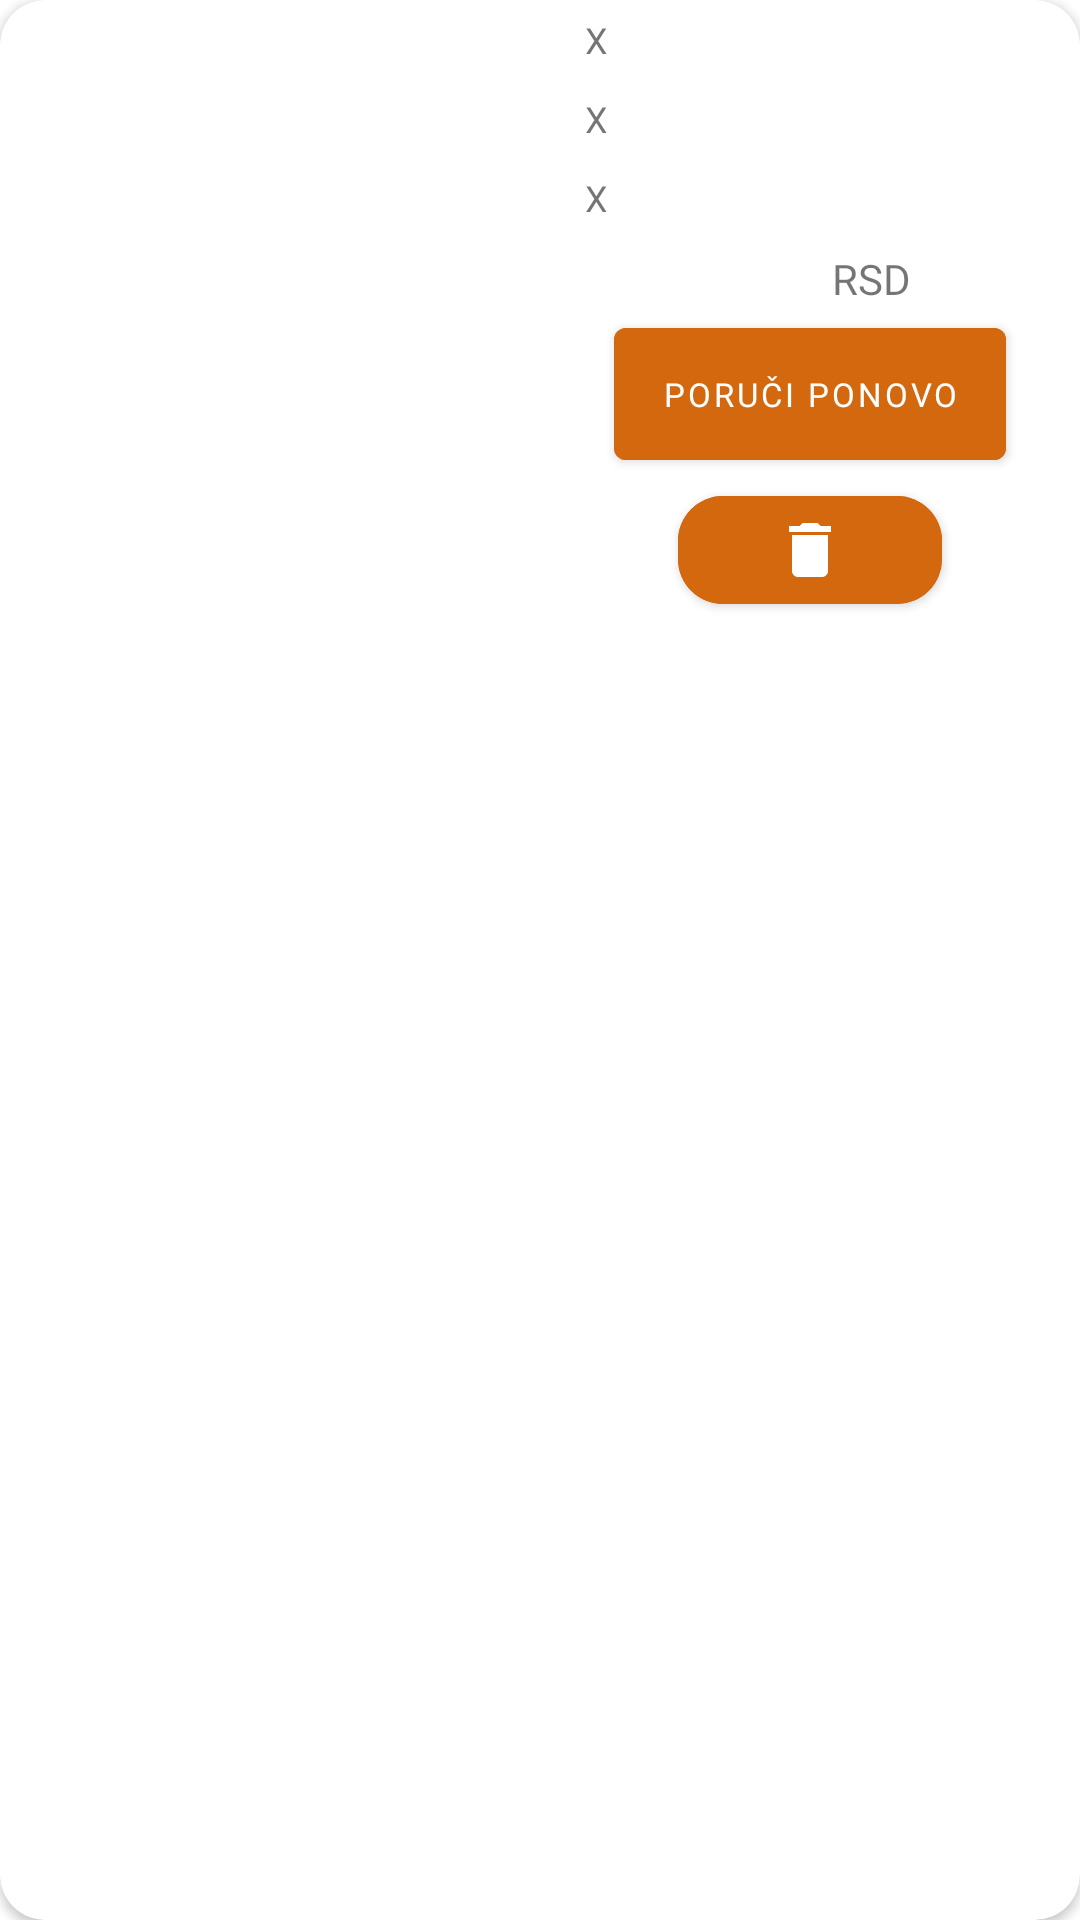

Write the Android layout XML for this screen, with the resource values it uses.
<!-- AndroidManifest.xml: application theme Theme.CestLaVieUzice -->
<!-- res/layout/dishitemorders.xml -->
<?xml version="1.0" encoding="utf-8"?>
<layout xmlns:android="http://schemas.android.com/apk/res/android"
    xmlns:app="http://schemas.android.com/apk/res-auto"
    xmlns:tools="http://schemas.android.com/tools">

    <androidx.cardview.widget.CardView
        android:layout_width="match_parent"
        android:layout_height="250dp"
        app:cardCornerRadius="15dp"
        android:layout_margin="8dp"
        android:elevation="15dp">
        <androidx.constraintlayout.widget.ConstraintLayout
            android:layout_width="match_parent"
            android:layout_height="250dp">
            <LinearLayout
                    android:layout_width="match_parent"
                    android:layout_height="match_parent"
                    android:orientation="horizontal"
                    app:layout_constraintEnd_toEndOf="parent"
                    app:layout_constraintStart_toStartOf="parent"
                    app:layout_constraintTop_toTopOf="parent">

                    <ImageView
                        android:id="@+id/img"
                        android:layout_width="0dp"
                        android:layout_height="match_parent"
                        android:layout_weight="1"
                        tools:srcCompat="@drawable/pizza_vegeterijana" />

                    <LinearLayout
                        android:layout_width="0dp"
                        android:layout_height="match_parent"
                        android:layout_weight="1"
                        android:orientation="vertical">

                        <LinearLayout
                            android:layout_width="match_parent"
                            android:layout_height="wrap_content"
                            android:orientation="horizontal">

                            <TextView
                                android:id="@+id/amount_first"
                                android:layout_width="wrap_content"
                                android:layout_height="wrap_content"
                                android:layout_margin="5dp"
                                android:fontFamily="@font/poppins_semibold"
                                android:maxLines="1"
                                android:textSize="12sp"
                                tools:text="2" />

                            <TextView
                                android:id="@+id/x1"
                                android:layout_width="wrap_content"
                                android:layout_height="wrap_content"
                                android:layout_margin="5dp"
                                android:fontFamily="@font/poppins_semibold"
                                android:maxLines="1"
                                android:text="X"
                                android:textSize="12sp" />

                            <TextView
                                android:id="@+id/title_first"
                                android:layout_width="wrap_content"
                                android:layout_height="wrap_content"
                                android:layout_margin="5dp"
                                android:fontFamily="@font/poppins_semibold"
                                android:maxLines="1"
                                android:textSize="12sp"
                                tools:text="Pizza Vegerijana" />


                        </LinearLayout>


                        <LinearLayout
                            android:layout_width="match_parent"
                            android:layout_height="wrap_content"
                            android:orientation="horizontal">

                            <TextView
                                android:id="@+id/amount_second"
                                android:layout_width="wrap_content"
                                android:layout_height="wrap_content"
                                android:layout_margin="5dp"
                                android:fontFamily="@font/poppins_semibold"
                                android:maxLines="1"
                                android:textSize="12sp"
                                tools:text="2" />

                            <TextView
                                android:id="@+id/x2"
                                android:layout_width="wrap_content"
                                android:layout_height="wrap_content"
                                android:layout_margin="5dp"
                                android:fontFamily="@font/poppins_semibold"
                                android:maxLines="1"
                                android:text="X"
                                android:textSize="12sp" />

                            <TextView
                                android:id="@+id/title_second"
                                android:layout_width="wrap_content"
                                android:layout_height="wrap_content"
                                android:layout_margin="5dp"
                                android:fontFamily="@font/poppins_semibold"
                                android:maxLines="1"
                                android:textSize="12sp"
                                tools:text="Pizza Vegerijana" />


                        </LinearLayout>

                        <LinearLayout
                            android:layout_width="match_parent"
                            android:layout_height="wrap_content"
                            android:orientation="horizontal">

                            <TextView
                                android:id="@+id/amount_third"
                                android:layout_width="wrap_content"
                                android:layout_height="wrap_content"
                                android:layout_margin="5dp"
                                android:fontFamily="@font/poppins_semibold"
                                android:maxLines="1"
                                android:textSize="12sp"
                                tools:text="2" />

                            <TextView
                                android:id="@+id/x3"
                                android:layout_width="wrap_content"
                                android:layout_height="wrap_content"
                                android:layout_margin="5dp"
                                android:fontFamily="@font/poppins_semibold"
                                android:maxLines="1"
                                android:text="X"
                                android:textSize="12sp" />

                            <TextView
                                android:id="@+id/title_third"
                                android:layout_width="wrap_content"
                                android:layout_height="wrap_content"
                                android:layout_margin="5dp"
                                android:fontFamily="@font/poppins_semibold"
                                android:maxLines="1"
                                android:textSize="12sp"
                                tools:text="Pizza Vegerijana" />


                        </LinearLayout>

                        <LinearLayout
                            android:layout_width="match_parent"
                            android:layout_height="wrap_content"
                            android:layout_gravity="bottom"
                            android:orientation="horizontal">

                            <TextView
                                android:id="@+id/price"
                                android:layout_width="0dp"
                                android:layout_height="wrap_content"
                                android:layout_weight="1"
                                android:maxLines="1"
                                android:fontFamily="@font/poppins_semibold"
                                android:gravity="end"
                                android:textSize="18sp"
                                tools:text="1890" />

                            <TextView
                                android:layout_width="0dp"
                                android:layout_height="wrap_content"
                                android:layout_marginStart="15dp"
                                android:layout_weight="1"
                                android:maxLines="1"
                                android:fontFamily="@font/poppins_semibold"
                                android:gravity="start"
                                android:text="RSD"
                                android:textSize="14sp" />


                        </LinearLayout>

                        <LinearLayout
                            android:layout_width="match_parent"
                            android:layout_height="wrap_content"
                            android:orientation="vertical">
                            <com.google.android.material.button.MaterialButton
                                android:id="@+id/order_again"
                                android:layout_width="wrap_content"
                                android:layout_height="?attr/actionBarSize"
                                android:layout_gravity="center"
                                android:layout_weight="2"
                                android:backgroundTint="@color/searchBtn"
                                android:fontFamily="@font/poppins_semibold"
                                android:text="PORUČI PONOVO"
                                android:textSize="11sp"/>

                            <com.google.android.material.button.MaterialButton
                                android:id="@+id/delete_btn"
                                android:layout_width="wrap_content"
                                android:layout_height="wrap_content"
                                android:layout_weight="1"
                                android:layout_gravity="center"
                                android:backgroundTint="@color/searchBtn"
                                app:cornerRadius="15dp"
                                app:icon="@drawable/ic_baseline_delete_24"
                                app:iconGravity="textStart"
                                app:iconPadding="0dp"


                                />


                        </LinearLayout>



                    </LinearLayout>


                </LinearLayout>





        </androidx.constraintlayout.widget.ConstraintLayout>



    </androidx.cardview.widget.CardView>


</layout>
<!-- resources referenced by this layout -->
<resources>
  <color name="searchBtn">#D3680F</color>
  <!-- drawable ic_baseline_delete_24 (drawable) -->
  <vector android:height="24dp" android:tint="#F4F6F6"
      android:viewportHeight="24" android:viewportWidth="24"
      android:width="24dp" xmlns:android="http://schemas.android.com/apk/res/android">
      <path android:fillColor="@android:color/white" android:pathData="M6,19c0,1.1 0.9,2 2,2h8c1.1,0 2,-0.9 2,-2V7H6v12zM19,4h-3.5l-1,-1h-5l-1,1H5v2h14V4z"/>
  </vector>
  <!-- drawable pizza_vegeterijana: jpg bitmap (drawable-nodpi, 56880 bytes) -->
  <style name="Theme.CestLaVieUzice" parent="Theme.MaterialComponents.DayNight.NoActionBar">
          
          <item name="colorPrimary">@color/btn_selected</item>
          <item name="colorPrimaryVariant">@color/purple_700</item>
          <item name="colorOnPrimary">@color/white</item>
          
          <item name="colorSecondary">@color/teal_200</item>
          <item name="colorSecondaryVariant">@color/teal_700</item>
          <item name="colorOnSecondary">@color/black</item>
          
          <item name="android:statusBarColor" tools:targetApi="l">?attr/colorPrimaryVariant</item>
          
      </style>
  <color name="btn_selected">#D3680F</color>
  <color name="purple_700">#FF3700B3</color>
  <color name="white">#FFFFFFFF</color>
  <color name="teal_200">#FF03DAC5</color>
  <color name="teal_700">#FF018786</color>
  <color name="black">#FF000000</color>
</resources>
